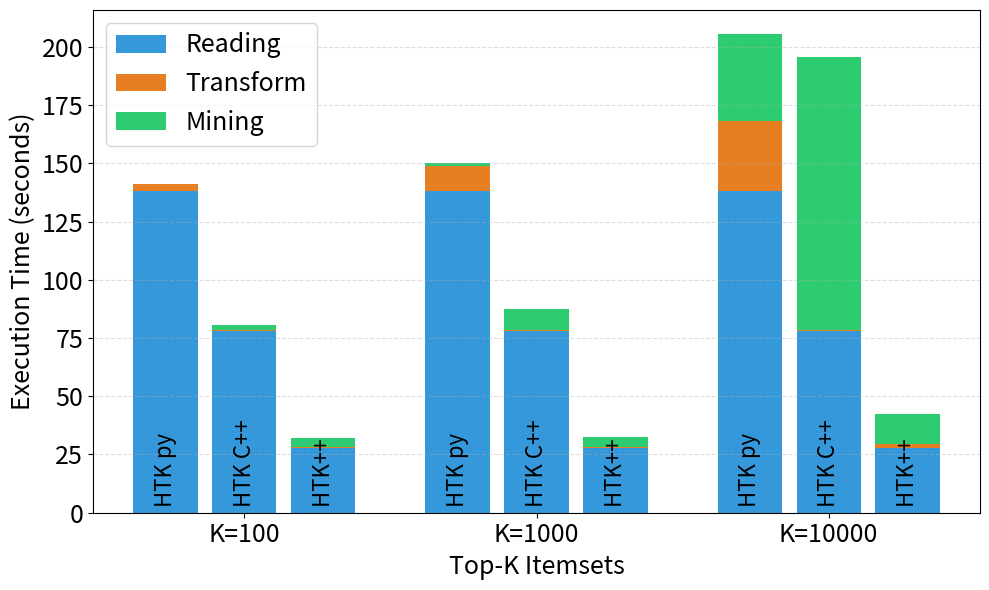
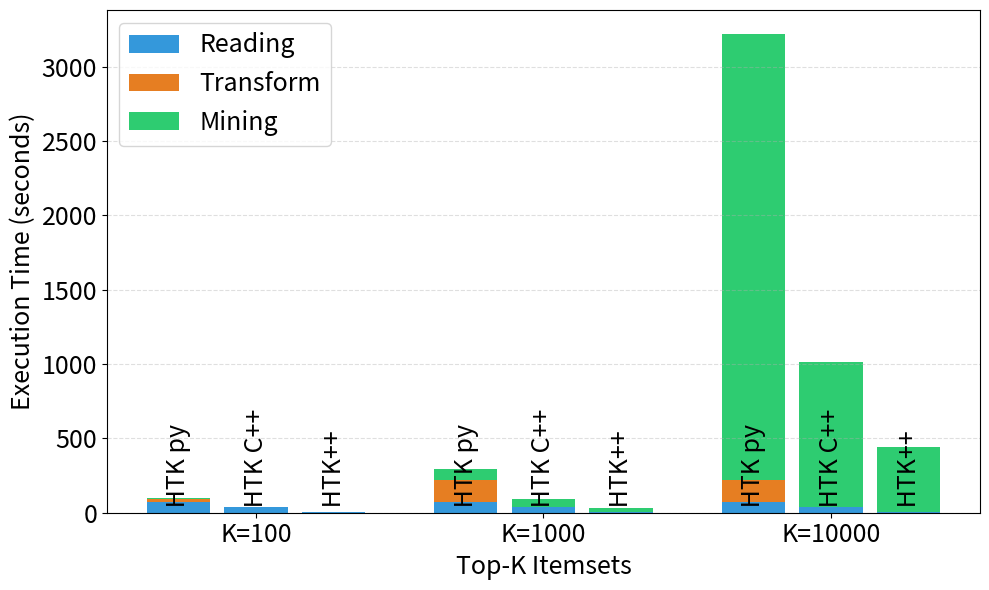
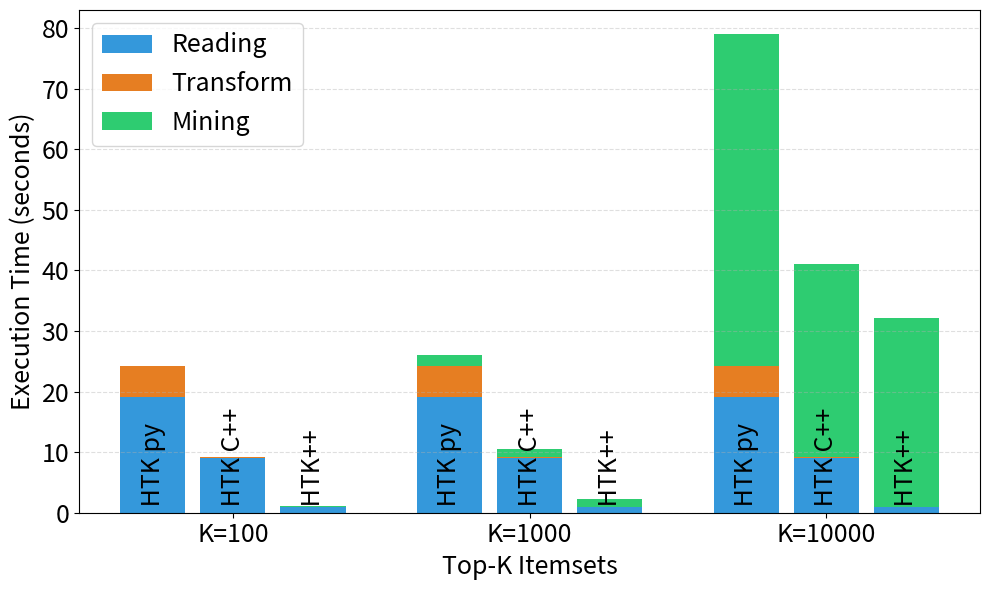
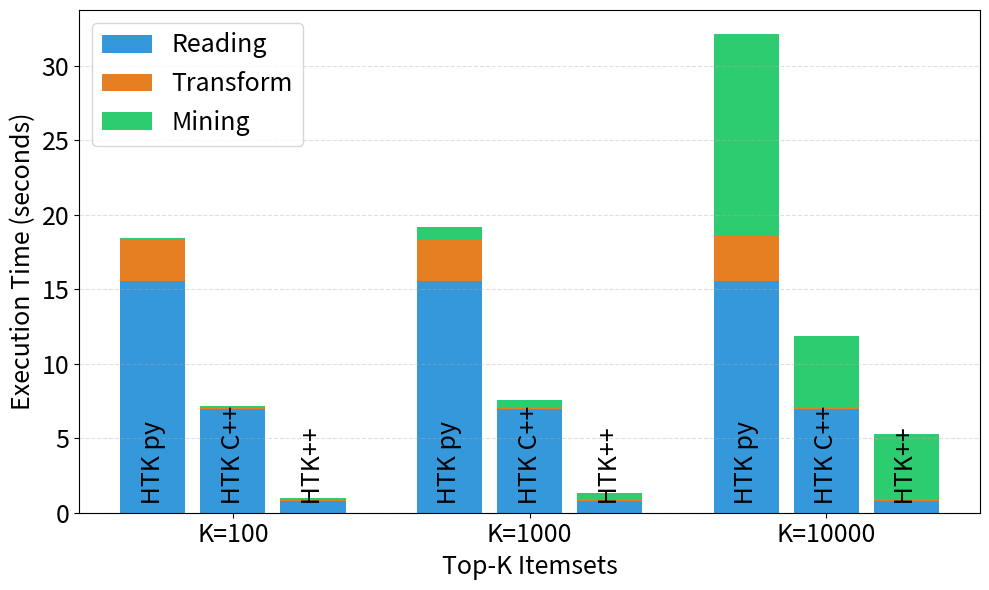

These charts were generated, in order, by the following Python code:
import matplotlib
import matplotlib.pyplot as plt
import numpy as np

matplotlib.rcParams['pdf.fonttype'] = 42
matplotlib.rcParams['ps.fonttype'] = 42


# Data Extraction from your stats
ks = ['K=100', 'K=1000', 'K=10000']
algos = [' HTK py', ' HTK C++', ' HTK++']



dataset="webdocs"
# Execution times per phase (seconds)
# Format: [HTK py, HTK_C++, HTK_PlusPlus]
reading = {
    'K=100': [138.22, 78.06, 27.80],
    'K=1000': [138.22, 78.06, 27.80],
    'K=10000': [138.22, 78.06, 27.80]
}
transform = {
    'K=100': [2.76, 0.25, 0.25],
    'K=1000': [10.45, 0.25, 0.42],
    'K=10000': [29.86, 0.50, 1.62]
}
mining = {
    'K=100': [0.19, 2.34, 3.84],
    'K=1000': [1.57, 9.25, 4.36],
    'K=10000': [37.50, 117.14, 13.11]
}
#
# Setup Plot
fig, ax = plt.subplots(figsize=(10, 6))
bar_width = 0.22
gap = 0.05
indices = np.arange(len(ks))
colors = ['#3498db', '#e67e22', '#2ecc71'] # Blue=Reading, Orange=Transform, Green=Mining
#
for i, k in enumerate(ks):
    for j, algo in enumerate(algos):
        # Calculate horizontal position for each bar in the group
        x_pos = i + (j - 1) * (bar_width + gap)
        
        r, t, m = reading[k][j], transform[k][j], mining[k][j]
        
        # Stacked bar logic: p2 sits on p1, p3 sits on (p1+p2)
        ax.bar(x_pos, r, bar_width, color=colors[0], label='Reading' if i==0 and j==0 else "")
        ax.bar(x_pos, t, bar_width, bottom=r, color=colors[1], label='Transform' if i==0 and j==0 else "")
        ax.bar(x_pos, m, bar_width, bottom=r+t, color=colors[2], label='Mining' if i==0 and j==0 else "")
        
        # Add algorithm label vertically at the base of the bar
        ax.text(x_pos, 0.15, algos[j], ha='center', va='bottom',rotation=90, fontsize=16, fontweight='normal')
# Styling for ACM Publication
# ax.set_yscale('log')
ax.set_yscale('linear')
ax.set_ylabel('Execution Time (seconds)', fontsize=18)
#ax.set_yticklabels(['1', '10', '50', '100', '500', '1000', '3000'], fontsize=20)
ax.tick_params(axis='y', labelsize=18)
# ax.set_title('Performance Breakdown: ' + dataset, fontsize=18)
ax.set_xticks(indices)
ax.set_xticklabels(ks, fontsize=18)
ax.set_xlabel('Top-K Itemsets', fontsize=18)
ax.legend(fontsize=18)
plt.grid(axis='y', which='both', linestyle='--', alpha=0.4)
# right=0.95 means the plot ends at 95% of the figure width 
# (leaving only a 5% margin)
plt.subplots_adjust(right=0.97)
plt.tight_layout()
#
# plt.savefig('fig_' + dataset + '_A.pdf', format='pdf', dpi=300)
plt.savefig('fig_' + dataset + '_A.eps', format='eps', bbox_inches='tight')




dataset="TH2FIM"
# Execution times per phase (seconds)
# Format: [HTK py, HTK_C++, HTK_PlusPlus]
reading = {
    'K=100': [71.26, 35.67, 3.82],
    'K=1000': [71.26, 35.67, 3.82],
    'K=10000': [71.26, 35.67, 3.82]
}
transform = {
    'K=100': [22.37, 0.17, 0.17],
    'K=1000': [147.73, 0.65, 0.66],
    'K=10000': [148.01, 0.64, 0.66]
}
mining = {
    'K=100': [2.55, 2.15, 0.91],
    'K=1000': [74.29, 54.93, 24.05],
    'K=10000': [3000, 973.87, 439.63]
}
#
# Setup Plot
fig, ax = plt.subplots(figsize=(10, 6))
bar_width = 0.22
gap = 0.05
indices = np.arange(len(ks))
colors = ['#3498db', '#e67e22', '#2ecc71'] # Blue=Reading, Orange=Transform, Green=Mining
#
for i, k in enumerate(ks):
    for j, algo in enumerate(algos):
        # Calculate horizontal position for each bar in the group
        x_pos = i + (j - 1) * (bar_width + gap)
        
        r, t, m = reading[k][j], transform[k][j], mining[k][j]
        
        # Stacked bar logic: p2 sits on p1, p3 sits on (p1+p2)
        ax.bar(x_pos, r, bar_width, color=colors[0], label='Reading' if i==0 and j==0 else "")
        ax.bar(x_pos, t, bar_width, bottom=r, color=colors[1], label='Transform' if i==0 and j==0 else "")
        ax.bar(x_pos, m, bar_width, bottom=r+t, color=colors[2], label='Mining' if i==0 and j==0 else "")
        
        # Add algorithm label vertically at the base of the bar
        ax.text(x_pos, 0.15, algos[j], ha='center', va='bottom',rotation=90, fontsize=18, fontweight='normal')
# Styling for ACM Publication
# ax.set_yscale('log')
ax.set_yscale('linear')
ax.set_ylabel('Execution Time (seconds)', fontsize=18)
#ax.set_yticklabels(['1', '10', '50', '100', '500', '1000', '3000'], fontsize=20)
ax.tick_params(axis='y', labelsize=18)
# ax.set_title('Performance Breakdown: ' + dataset, fontsize=18)
ax.set_xticks(indices)
ax.set_xticklabels(ks, fontsize=18)
ax.set_xlabel('Top-K Itemsets', fontsize=18)
ax.legend(fontsize=18)
plt.grid(axis='y', which='both', linestyle='--', alpha=0.4)
# right=0.95 means the plot ends at 95% of the figure width 
# (leaving only a 5% margin)
plt.subplots_adjust(right=0.97)
plt.tight_layout()
#
# plt.savefig('fig_' + dataset + '_A.pdf', format='pdf', dpi=300)
plt.savefig('fig_' + dataset + '_A.eps', format='eps', bbox_inches='tight')




dataset="Susy"
# Execution times per phase (seconds)
# Format: [HTK py, HTK_C++, HTK_PlusPlus]
reading = {
    'K=100': [19.04, 9.10, 0.89],
    'K=1000': [19.04, 9.10, 0.89],
    'K=10000': [19.04, 9.10, 0.89]
}
transform = {
    'K=100': [5.18, 0.10, 0.10],
    'K=1000': [5.18, 0.10, 0.11],
    'K=10000': [5.18, 0.11, 0.11]
}
mining = {
    'K=100': [0.08, 0.07, 0.09],
    'K=1000': [1.80, 1.33, 1.32],
    'K=10000': [54.83, 31.79, 31.07]
}
#
# Setup Plot
fig, ax = plt.subplots(figsize=(10, 6))
bar_width = 0.22
gap = 0.05
indices = np.arange(len(ks))
colors = ['#3498db', '#e67e22', '#2ecc71'] # Blue=Reading, Orange=Transform, Green=Mining
#
for i, k in enumerate(ks):
    for j, algo in enumerate(algos):
        # Calculate horizontal position for each bar in the group
        x_pos = i + (j - 1) * (bar_width + gap)
        
        r, t, m = reading[k][j], transform[k][j], mining[k][j]
        
        # Stacked bar logic: p2 sits on p1, p3 sits on (p1+p2)
        ax.bar(x_pos, r, bar_width, color=colors[0], label='Reading' if i==0 and j==0 else "")
        ax.bar(x_pos, t, bar_width, bottom=r, color=colors[1], label='Transform' if i==0 and j==0 else "")
        ax.bar(x_pos, m, bar_width, bottom=r+t, color=colors[2], label='Mining' if i==0 and j==0 else "")
        
        # Add algorithm label vertically at the base of the bar
        ax.text(x_pos, 0.15, algos[j], ha='center', va='bottom',rotation=90, fontsize=18, fontweight='normal')
# Styling for ACM Publication
# ax.set_yscale('log')
ax.set_yscale('linear')
ax.set_ylabel('Execution Time (seconds)', fontsize=18)
#ax.set_yticklabels(['1', '10', '50', '100', '500', '1000', '3000'], fontsize=20)
ax.tick_params(axis='y', labelsize=18)
# ax.set_title('Performance Breakdown: ' + dataset, fontsize=18)
ax.set_xticks(indices)
ax.set_xticklabels(ks, fontsize=18)
ax.set_xlabel('Top-K Itemsets', fontsize=18)
ax.legend(fontsize=18)
plt.grid(axis='y', which='both', linestyle='--', alpha=0.4)
# right=0.95 means the plot ends at 95% of the figure width 
# (leaving only a 5% margin)
plt.subplots_adjust(right=0.97)
plt.tight_layout()
#
# plt.savefig('fig_' + dataset + '_A.pdf', format='pdf', dpi=300)
plt.savefig('fig_' + dataset + '_A.eps', format='eps', bbox_inches='tight')




dataset="T80I100D1M"
# Execution times per phase (seconds)
# Format: [HTK py, HTK_C++, HTK_PlusPlus]
reading = {
    'K=100': [15.55, 6.99, 0.81],
    'K=1000': [15.55, 6.99, 0.81],
    'K=10000': [15.55, 6.99, 0.81]
}
transform = {
    'K=100': [2.77, 0.10, 0.10],
    'K=1000': [2.77, 0.10, 0.10],
    'K=10000': [3.00, 0.10, 0.10]
}
mining = {
    'K=100': [0.14, 0.08, 0.08],
    'K=1000': [0.85, 0.47, 0.43],
    'K=10000': [13.59, 4.76, 4.38]
}
#
# Setup Plot
fig, ax = plt.subplots(figsize=(10, 6))
bar_width = 0.22
gap = 0.05
indices = np.arange(len(ks))
colors = ['#3498db', '#e67e22', '#2ecc71'] # Blue=Reading, Orange=Transform, Green=Mining
#
for i, k in enumerate(ks):
    for j, algo in enumerate(algos):
        # Calculate horizontal position for each bar in the group
        x_pos = i + (j - 1) * (bar_width + gap)
        
        r, t, m = reading[k][j], transform[k][j], mining[k][j]
        r, t, m = reading[k][j], transform[k][j], mining[k][j]
        
        # Stacked bar logic: p2 sits on p1, p3 sits on (p1+p2)
        ax.bar(x_pos, r, bar_width, color=colors[0], label='Reading' if i==0 and j==0 else "")
        ax.bar(x_pos, t, bar_width, bottom=r, color=colors[1], label='Transform' if i==0 and j==0 else "")
        ax.bar(x_pos, m, bar_width, bottom=r+t, color=colors[2], label='Mining' if i==0 and j==0 else "")
        
        # Add algorithm label vertically at the base of the bar
        ax.text(x_pos, 0.15, algos[j], ha='center', va='bottom',rotation=90, fontsize=18, fontweight='normal')
# Styling for ACM Publication
# ax.set_yscale('log')
ax.set_yscale('linear')
ax.set_ylabel('Execution Time (seconds)', fontsize=18)
#ax.set_yticklabels(['1', '10', '50', '100', '500', '1000', '3000'], fontsize=20)
ax.tick_params(axis='y', labelsize=18)
# ax.set_title('Performance Breakdown: ' + dataset, fontsize=18)
ax.set_xticks(indices)
ax.set_xticklabels(ks, fontsize=18)
ax.set_xlabel('Top-K Itemsets', fontsize=18)
ax.legend(fontsize=18)
plt.grid(axis='y', which='both', linestyle='--', alpha=0.4)
# right=0.95 means the plot ends at 95% of the figure width 
# (leaving only a 5% margin)
plt.subplots_adjust(right=0.97)
plt.tight_layout()
#
# plt.savefig('fig_' + dataset + '_A.pdf', format='pdf', dpi=300)
plt.savefig('fig_' + dataset + '_A.eps', format='eps', bbox_inches='tight')


plt.show()
